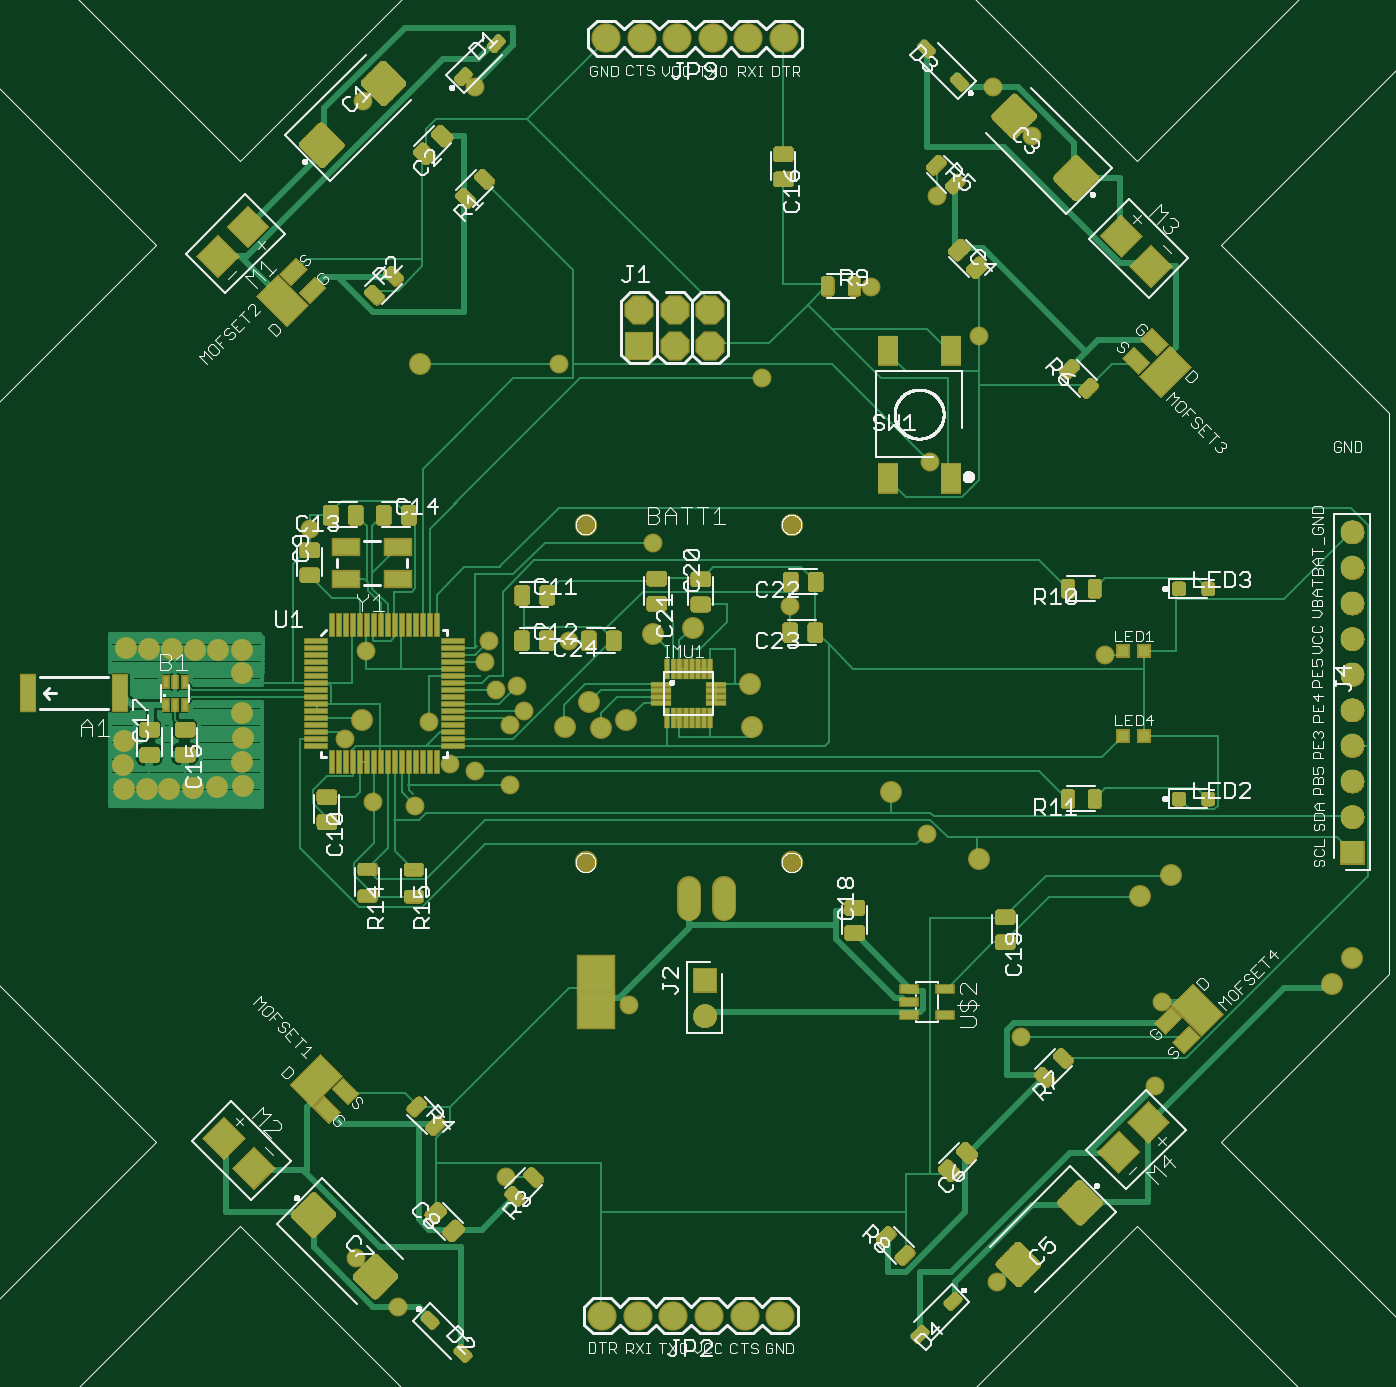
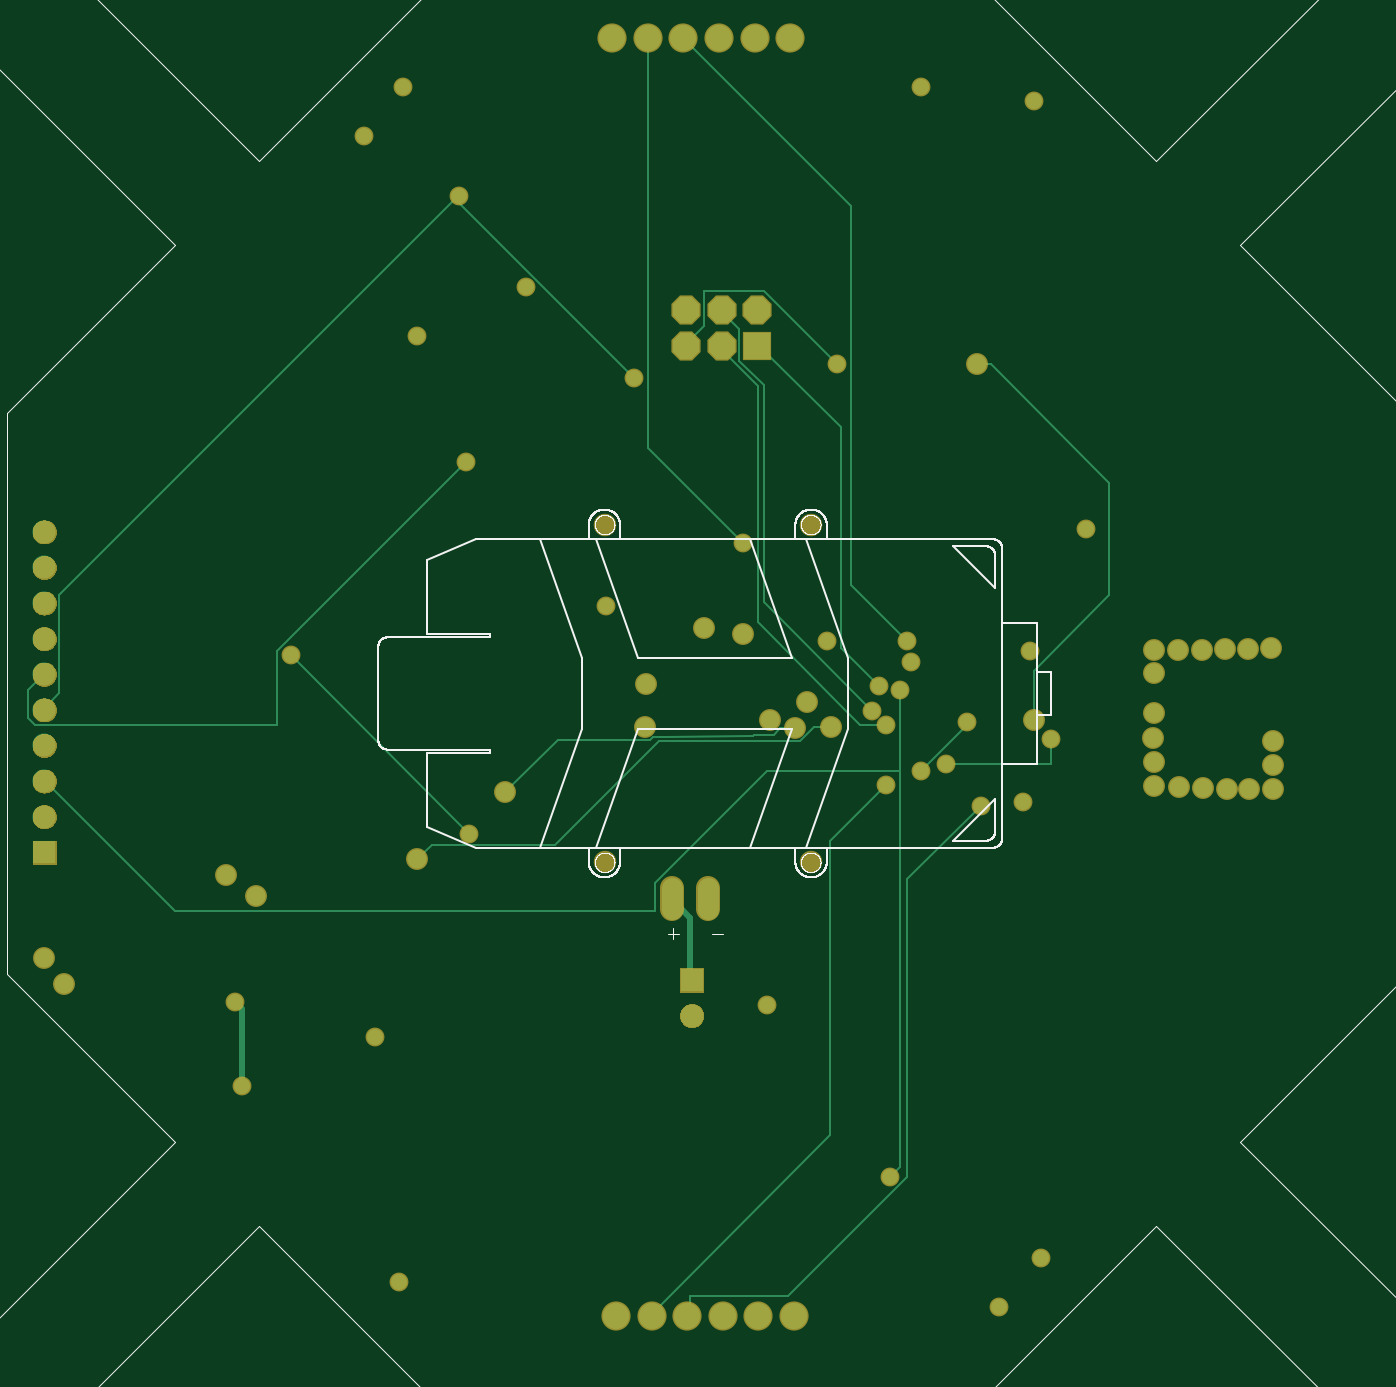
Circuit board: 7 layer files. Board 95.6 x 95.0 mm.
- top_copper: quadcopter.cmp (52111 bytes)
- drill: quadcopter.drd (1844 bytes)
- top_silk: quadcopter.plc (123536 bytes)
- bottom_silk: quadcopter.pls (60595 bytes)
- bottom_copper: quadcopter.sol (5587 bytes)
- top_mask: quadcopter.stc (806404 bytes)
- bottom_mask: quadcopter.sts (100745 bytes)

=== top_copper: quadcopter.cmp (52111 bytes, source omitted) ===
=== drill: quadcopter.drd ===
%
M48
M72
T01C0.01500
T02C0.02362
T03C0.03937
T04C0.04000
T05C0.04331
T06C0.05512
%
T01
X163702Y98741
X175513Y84961
X206024Y121379
X240473Y169607
X180434Y225709
X168623Y226694
X160749Y244410
X184371Y249331
X190276Y237520
X197166Y235552
X207009Y231615
X207009Y248347
X210946Y252284
X208977Y259174
X203072Y258190
X200119Y266064
X201103Y271969
X223741Y271969
X247363Y299528
X285749Y281812
X325119Y322166
X338898Y357599
X308387Y371379
X327087Y396969
X353662Y413702
X342835Y427481
X277875Y345788
X220788Y349725
X150906Y303465
X166654Y269017
X165670Y423544
X197166Y427481
X374331Y268032
X324135Y217835
X350709Y160749
X388111Y146969
X390080Y170591
X343820Y91851
T02
X437946Y175481
X443552Y183044
X392599Y206288
X384044Y200300
X338741Y210643
X314048Y229398
X274957Y247828
X274603Y259816
X258347Y275497
X247363Y273957
X229229Y254702
X232627Y247481
X239725Y249631
X222485Y247662
X165564Y249784
X131906Y251615
X131989Y244678
X131871Y237879
X131930Y231139
X124831Y230839
X117973Y230603
X111351Y230422
X105028Y230245
X98524Y230304
X98347Y237044
X98524Y243902
X99115Y269894
X105564Y269772
X111977Y269643
X118473Y269434
X125131Y269560
X131749Y269477
X131906Y263005
X181694Y349709
T03
X257206Y199706
X267206Y199706
T04
X262954Y82442
X272954Y82442
X282954Y82442
X252954Y82442
X242954Y82442
X232954Y82442
X243308Y354922
X253308Y354922
X263308Y354922
X263308Y364922
X253308Y364922
X243308Y364922
X244017Y441221
X254017Y441221
X264017Y441221
X274017Y441221
X284017Y441221
X234017Y441221
T05
X443583Y302599
X443583Y292599
X443583Y282599
X443583Y272599
X443583Y262599
X443583Y252599
X443583Y242599
X443583Y232599
X443583Y222599
X443583Y212599
X261709Y176717
X261709Y166717
T06
X286143Y209765
X228269Y209765
X228269Y304646
X286143Y304646
M30

=== top_silk: quadcopter.plc (123536 bytes, source omitted) ===
=== bottom_silk: quadcopter.pls (60595 bytes, source omitted) ===
=== bottom_copper: quadcopter.sol ===
G75*
%MOIN*%
%OFA0B0*%
%FSLAX25Y25*%
%IPPOS*%
%LPD*%
%AMOC8*
5,1,8,0,0,1.08239X$1,22.5*
%
%ADD10C,0.05937*%
%ADD11R,0.07400X0.07400*%
%ADD12OC8,0.07400*%
%ADD13R,0.06496X0.06496*%
%ADD14C,0.06496*%
%ADD15C,0.07400*%
%ADD16C,0.05362*%
%ADD17C,0.04500*%
%ADD18C,0.00600*%
%ADD19C,0.01800*%
D10*
X0257206Y0196737D02*
X0257206Y0202674D01*
X0267206Y0202674D02*
X0267206Y0196737D01*
D11*
X0243308Y0354922D03*
D12*
X0253308Y0354922D03*
X0263308Y0354922D03*
X0263308Y0364922D03*
X0253308Y0364922D03*
X0243308Y0364922D03*
D13*
X0261709Y0176717D03*
X0443583Y0212599D03*
D14*
X0443583Y0222599D03*
X0443583Y0232599D03*
X0443583Y0242599D03*
X0443583Y0252599D03*
X0443583Y0262599D03*
X0443583Y0272599D03*
X0443583Y0282599D03*
X0443583Y0292599D03*
X0443583Y0302599D03*
X0261709Y0166717D03*
D15*
X0262954Y0082442D03*
X0272954Y0082442D03*
X0282954Y0082442D03*
X0252954Y0082442D03*
X0242954Y0082442D03*
X0232954Y0082442D03*
X0234017Y0441221D03*
X0244017Y0441221D03*
X0254017Y0441221D03*
X0264017Y0441221D03*
X0274017Y0441221D03*
X0284017Y0441221D03*
D16*
X0181694Y0349709D03*
X0247363Y0273957D03*
X0258347Y0275497D03*
X0274603Y0259816D03*
X0274957Y0247828D03*
X0239725Y0249631D03*
X0232627Y0247481D03*
X0229229Y0254702D03*
X0222485Y0247662D03*
X0165564Y0249784D03*
X0131906Y0251615D03*
X0131989Y0244678D03*
X0131871Y0237879D03*
X0131930Y0231139D03*
X0124831Y0230839D03*
X0117973Y0230603D03*
X0111351Y0230422D03*
X0105028Y0230245D03*
X0098524Y0230304D03*
X0098347Y0237044D03*
X0098524Y0243902D03*
X0099115Y0269894D03*
X0105564Y0269772D03*
X0111977Y0269643D03*
X0118473Y0269434D03*
X0125131Y0269560D03*
X0131749Y0269477D03*
X0131906Y0263005D03*
X0314048Y0229398D03*
X0338741Y0210643D03*
X0384044Y0200300D03*
X0392599Y0206288D03*
X0437946Y0175481D03*
X0443552Y0183044D03*
D17*
X0163702Y0098741D03*
X0175513Y0084961D03*
X0206024Y0121379D03*
X0240473Y0169607D03*
X0180434Y0225709D03*
X0168623Y0226694D03*
X0160749Y0244410D03*
X0184371Y0249331D03*
X0190276Y0237520D03*
X0197166Y0235552D03*
X0207009Y0231615D03*
X0207009Y0248347D03*
X0210946Y0252284D03*
X0208977Y0259174D03*
X0203072Y0258190D03*
X0200119Y0266064D03*
X0201103Y0271969D03*
X0223741Y0271969D03*
X0247363Y0299528D03*
X0285749Y0281812D03*
X0325119Y0322166D03*
X0338898Y0357599D03*
X0308387Y0371379D03*
X0327087Y0396969D03*
X0353662Y0413702D03*
X0342835Y0427481D03*
X0277875Y0345788D03*
X0220788Y0349725D03*
X0150906Y0303465D03*
X0166654Y0269017D03*
X0165670Y0423544D03*
X0197166Y0427481D03*
X0374331Y0268032D03*
X0324135Y0217835D03*
X0350709Y0160749D03*
X0388111Y0146969D03*
X0390080Y0170591D03*
X0343820Y0091851D03*
D18*
X0272954Y0082993D02*
X0272954Y0082442D01*
X0272954Y0082993D02*
X0222757Y0133190D01*
X0222757Y0215867D01*
X0207009Y0231615D01*
X0203072Y0235552D02*
X0240473Y0235552D01*
X0271969Y0204056D01*
X0271969Y0196182D01*
X0406812Y0196182D01*
X0443229Y0232599D01*
X0443583Y0232599D01*
X0446182Y0248347D02*
X0378269Y0248347D01*
X0378269Y0269017D01*
X0325119Y0322166D01*
X0277875Y0345788D02*
X0328072Y0395985D01*
X0327087Y0396969D01*
X0328072Y0395985D02*
X0439292Y0284765D01*
X0439292Y0257206D01*
X0443229Y0253269D01*
X0443583Y0252599D01*
X0446182Y0248347D02*
X0448150Y0250316D01*
X0448150Y0258190D01*
X0444213Y0262127D01*
X0443583Y0262599D01*
X0374331Y0268032D02*
X0324135Y0217835D01*
X0334698Y0214685D02*
X0338741Y0210643D01*
X0334698Y0214685D02*
X0300001Y0214685D01*
X0270915Y0243772D01*
X0231143Y0243900D01*
X0227381Y0247662D01*
X0222485Y0247662D01*
X0218926Y0252926D02*
X0218926Y0252989D01*
X0243186Y0277249D01*
X0243186Y0343580D01*
X0253269Y0353662D01*
X0253269Y0354646D01*
X0253308Y0354922D01*
X0248347Y0350709D02*
X0248347Y0359568D01*
X0253269Y0364489D01*
X0253308Y0364922D01*
X0258190Y0360552D02*
X0263111Y0355631D01*
X0263308Y0354922D01*
X0258190Y0360552D02*
X0258190Y0370394D01*
X0241457Y0370394D01*
X0220788Y0349725D01*
X0219804Y0332009D02*
X0242442Y0354646D01*
X0243308Y0354922D01*
X0248347Y0350709D02*
X0241457Y0343820D01*
X0241457Y0282796D01*
X0210946Y0252284D01*
X0214347Y0248347D02*
X0207009Y0248347D01*
X0214347Y0248347D02*
X0218926Y0252926D01*
X0208977Y0259174D02*
X0219804Y0270001D01*
X0219804Y0332009D01*
X0247363Y0299528D02*
X0273938Y0326103D01*
X0273938Y0440276D01*
X0274017Y0441221D01*
X0264017Y0441221D02*
X0263111Y0440276D01*
X0216851Y0394017D01*
X0216851Y0287717D01*
X0201103Y0271969D01*
X0203072Y0258190D02*
X0203072Y0235552D01*
X0203072Y0124331D01*
X0206024Y0121379D01*
X0201103Y0121379D02*
X0234568Y0087914D01*
X0262127Y0087914D01*
X0262127Y0082993D01*
X0262954Y0082442D01*
X0201103Y0121379D02*
X0201103Y0205040D01*
X0180434Y0225709D01*
X0190276Y0237520D02*
X0160749Y0237520D01*
X0160749Y0244410D01*
X0165564Y0249784D02*
X0165564Y0263599D01*
X0144398Y0284765D01*
X0144398Y0316391D01*
X0177639Y0349631D01*
X0181615Y0349631D01*
X0181694Y0349709D01*
X0184371Y0249331D02*
X0184371Y0248347D01*
X0197166Y0235552D01*
X0232627Y0247481D02*
X0236810Y0247481D01*
X0238677Y0245614D01*
X0244081Y0245614D01*
X0244549Y0245147D01*
X0244550Y0245147D01*
X0244551Y0245146D01*
X0244881Y0245146D01*
X0268961Y0245068D01*
X0268964Y0245066D01*
X0269292Y0245067D01*
X0269621Y0245066D01*
X0272655Y0245066D01*
X0273474Y0244246D01*
X0299200Y0244246D01*
X0314048Y0229398D01*
D19*
X0267206Y0199706D02*
X0267048Y0199135D01*
X0262127Y0194213D01*
X0262127Y0177481D01*
X0261709Y0176717D01*
X0388111Y0168623D02*
X0388111Y0146969D01*
X0388111Y0168623D02*
X0390080Y0170591D01*
M02*

=== top_mask: quadcopter.stc (806404 bytes, source omitted) ===
=== bottom_mask: quadcopter.sts (100745 bytes, source omitted) ===
